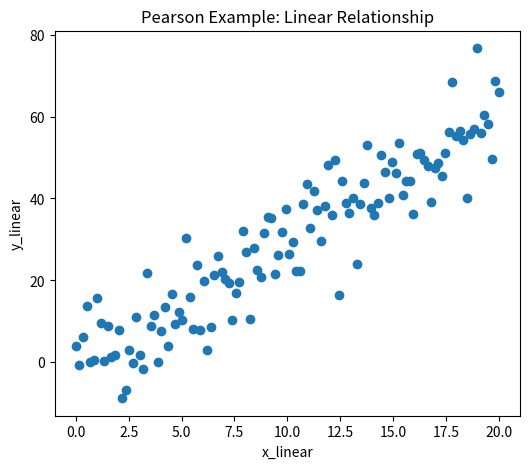
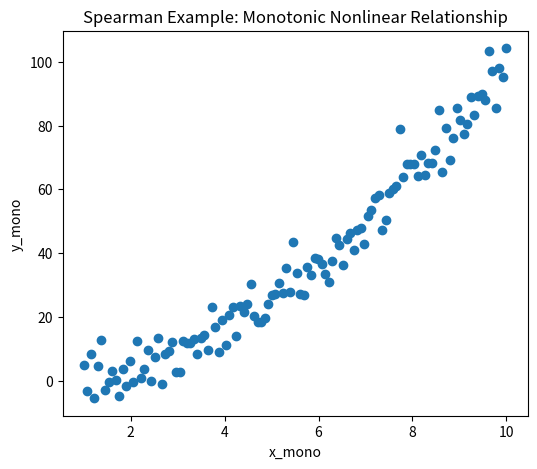
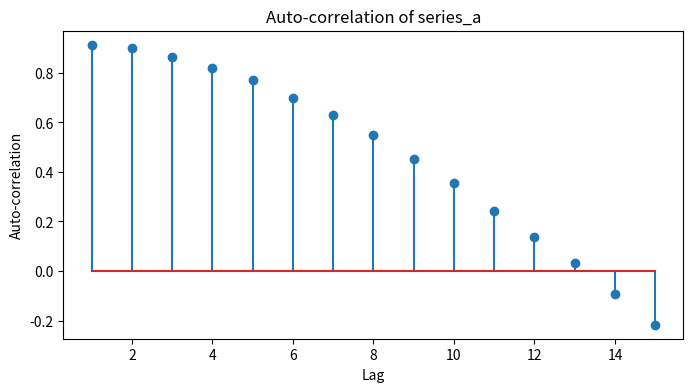
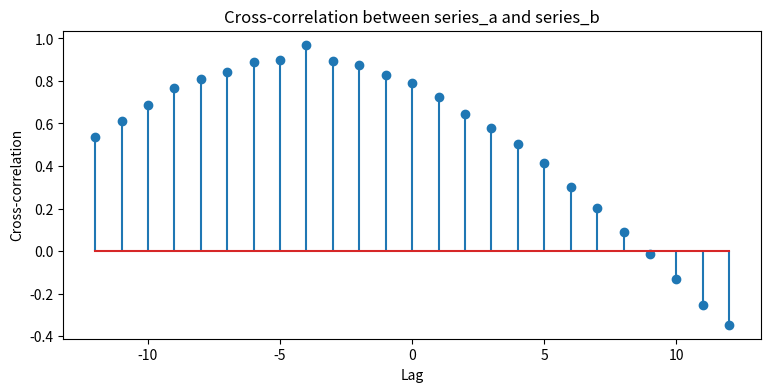
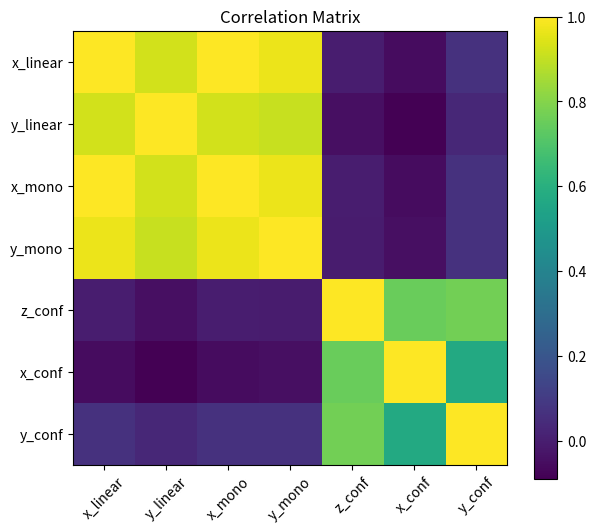

Write the Python code that produced these figures, in order.
import numpy as np
import pandas as pd
import matplotlib.pyplot as plt
from scipy import stats

np.random.seed(42)

n = 120

# Linear relationship for Pearson
x_linear = np.linspace(0, 20, n)
y_linear = 3 * x_linear + np.random.normal(0, 8, n)

# Monotonic but nonlinear relationship for Spearman/Kendall
x_mono = np.linspace(1, 10, n)
y_mono = x_mono**2 + np.random.normal(0, 5, n)

# Confounded variables for partial correlation
z_conf = np.random.normal(50, 10, n)
x_conf = 0.7 * z_conf + np.random.normal(0, 5, n)
y_conf = 0.6 * z_conf + np.random.normal(0, 5, n)

# Time series for auto-correlation and cross-correlation
t = np.arange(0, 150)
series_a = np.sin(t / 8) + 0.2 * np.random.normal(size=len(t))
series_b = np.roll(series_a, 4) + 0.2 * np.random.normal(size=len(t))

data = pd.DataFrame({
    'x_linear': x_linear,
    'y_linear': y_linear,
    'x_mono': x_mono,
    'y_mono': y_mono,
    'z_conf': z_conf,
    'x_conf': x_conf,
    'y_conf': y_conf
})

data.head()

pearson_r, pearson_p = stats.pearsonr(x_linear, y_linear)
pd.DataFrame({'Measure': ['Pearson r', 'p Value'], 'Value': [pearson_r, pearson_p]})

plt.figure(figsize=(6, 5))
plt.scatter(x_linear, y_linear)
plt.title('Pearson Example: Linear Relationship')
plt.xlabel('x_linear')
plt.ylabel('y_linear')
plt.show()

spearman_rho, spearman_p = stats.spearmanr(x_mono, y_mono)
pd.DataFrame({'Measure': ['Spearman rho', 'p Value'], 'Value': [spearman_rho, spearman_p]})

plt.figure(figsize=(6, 5))
plt.scatter(x_mono, y_mono)
plt.title('Spearman Example: Monotonic Nonlinear Relationship')
plt.xlabel('x_mono')
plt.ylabel('y_mono')
plt.show()

kendall_tau, kendall_p = stats.kendalltau(x_mono, y_mono)
pd.DataFrame({'Measure': ['Kendall tau', 'p Value'], 'Value': [kendall_tau, kendall_p]})

pearson_mono, _ = stats.pearsonr(x_mono, y_mono)
comparison = pd.DataFrame({
    'Correlation Type': ['Pearson', 'Spearman', 'Kendall'],
    'Coefficient': [pearson_mono, spearman_rho, kendall_tau]
})
comparison

r_xy = stats.pearsonr(x_conf, y_conf)[0]
r_xz = stats.pearsonr(x_conf, z_conf)[0]
r_yz = stats.pearsonr(y_conf, z_conf)[0]

partial_r = (r_xy - r_xz * r_yz) / np.sqrt((1 - r_xz**2) * (1 - r_yz**2))

pd.DataFrame({
    'Measure': ['Pearson r(x,y)', 'Pearson r(x,z)', 'Pearson r(y,z)', 'Partial r(x,y|z)'],
    'Value': [r_xy, r_xz, r_yz, partial_r]
})

def autocorr(series, lag):
    series = np.asarray(series)
    return np.corrcoef(series[lag:], series[:-lag])[0, 1]

lags = range(1, 16)
acf_values = [autocorr(series_a, lag) for lag in lags]

pd.DataFrame({'Lag': list(lags), 'Auto-correlation': acf_values}).head(10)

plt.figure(figsize=(8, 4))
plt.stem(list(lags), acf_values)
plt.title('Auto-correlation of series_a')
plt.xlabel('Lag')
plt.ylabel('Auto-correlation')
plt.show()

def crosscorr(x, y, lag):
    x = np.asarray(x)
    y = np.asarray(y)
    if lag > 0:
        return np.corrcoef(x[lag:], y[:-lag])[0, 1]
    elif lag < 0:
        lag = abs(lag)
        return np.corrcoef(x[:-lag], y[lag:])[0, 1]
    else:
        return np.corrcoef(x, y)[0, 1]

lag_values = range(-12, 13)
ccf_values = [crosscorr(series_a, series_b, lag) for lag in lag_values]

pd.DataFrame({'Lag': list(lag_values), 'Cross-correlation': ccf_values}).head(10)

plt.figure(figsize=(9, 4))
plt.stem(list(lag_values), ccf_values)
plt.title('Cross-correlation between series_a and series_b')
plt.xlabel('Lag')
plt.ylabel('Cross-correlation')
plt.show()

best_lag = list(lag_values)[int(np.argmax(ccf_values))]
best_corr = max(ccf_values)
best_lag, best_corr

corr_matrix = data[['x_linear', 'y_linear', 'x_mono', 'y_mono', 'z_conf', 'x_conf', 'y_conf']].corr()
corr_matrix

plt.figure(figsize=(7, 6))
plt.imshow(corr_matrix, interpolation='nearest')
plt.colorbar()
plt.xticks(range(len(corr_matrix.columns)), corr_matrix.columns, rotation=45)
plt.yticks(range(len(corr_matrix.index)), corr_matrix.index)
plt.title('Correlation Matrix')
plt.show()

summary = pd.DataFrame({
    'Measure': [
        'Pearson r(x_linear, y_linear)',
        'Spearman rho(x_mono, y_mono)',
        'Kendall tau(x_mono, y_mono)',
        'Pearson r(x_conf, y_conf)',
        'Partial r(x_conf, y_conf | z_conf)',
        'Best auto-correlation at lag 1',
        'Best cross-correlation'
    ],
    'Value': [
        pearson_r,
        spearman_rho,
        kendall_tau,
        r_xy,
        partial_r,
        acf_values[0],
        best_corr
    ]
})
summary
